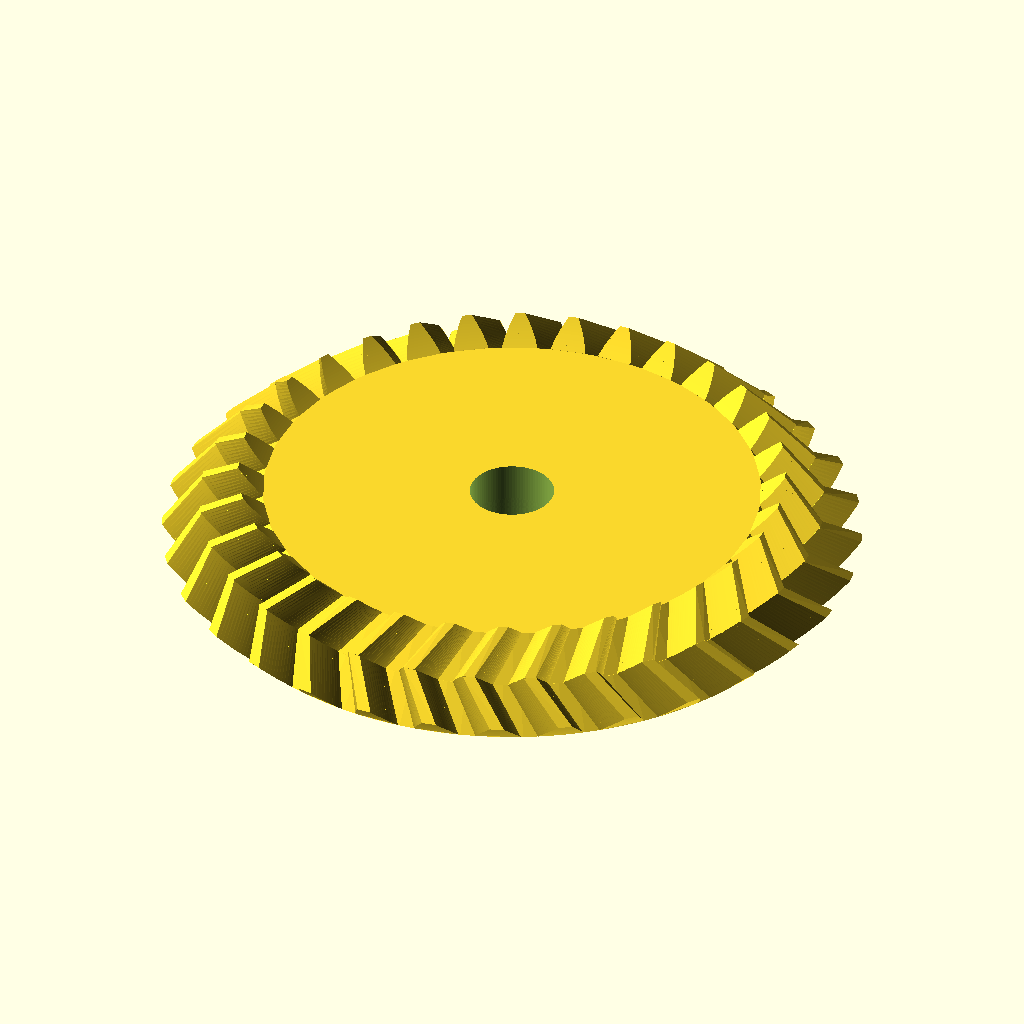
Cell 1 — every parameter at its default value.
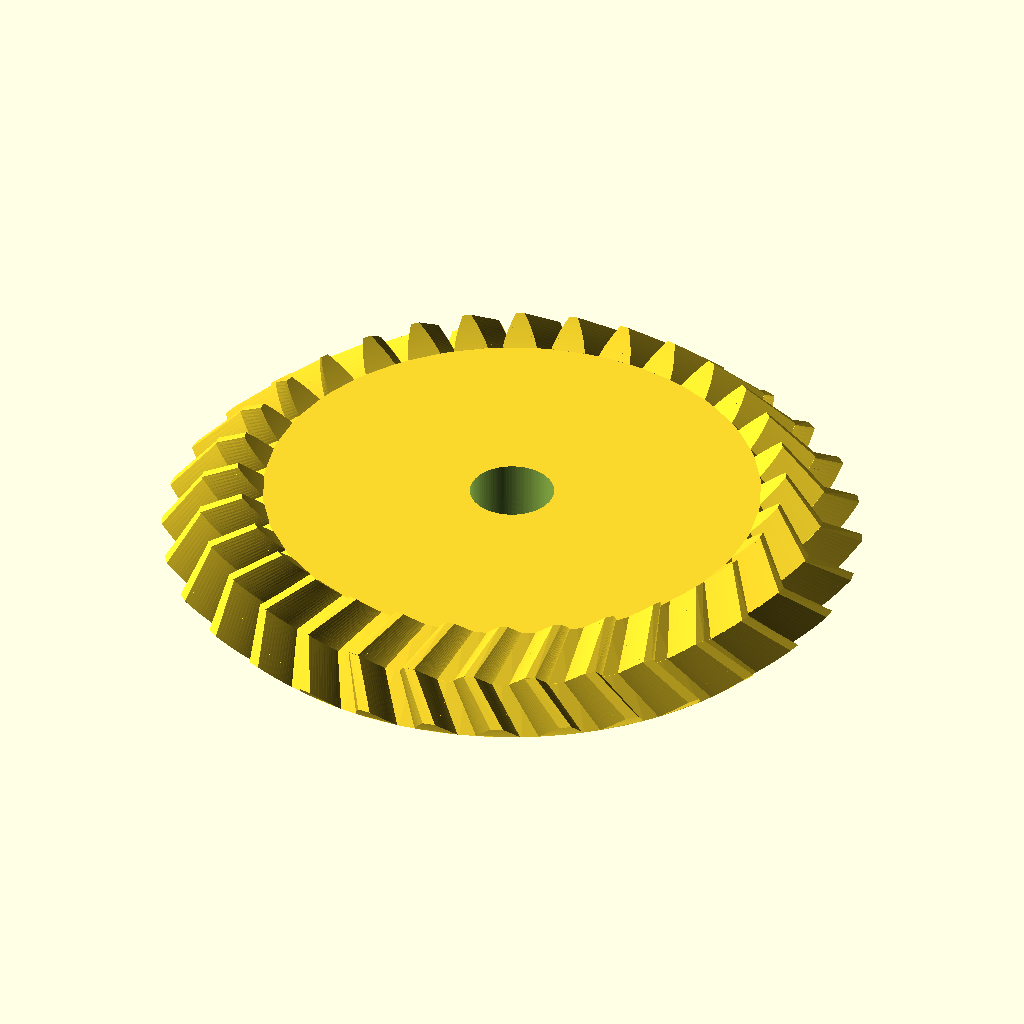
Cell 2 — spiel set to 0.1, the other parameters unchanged.
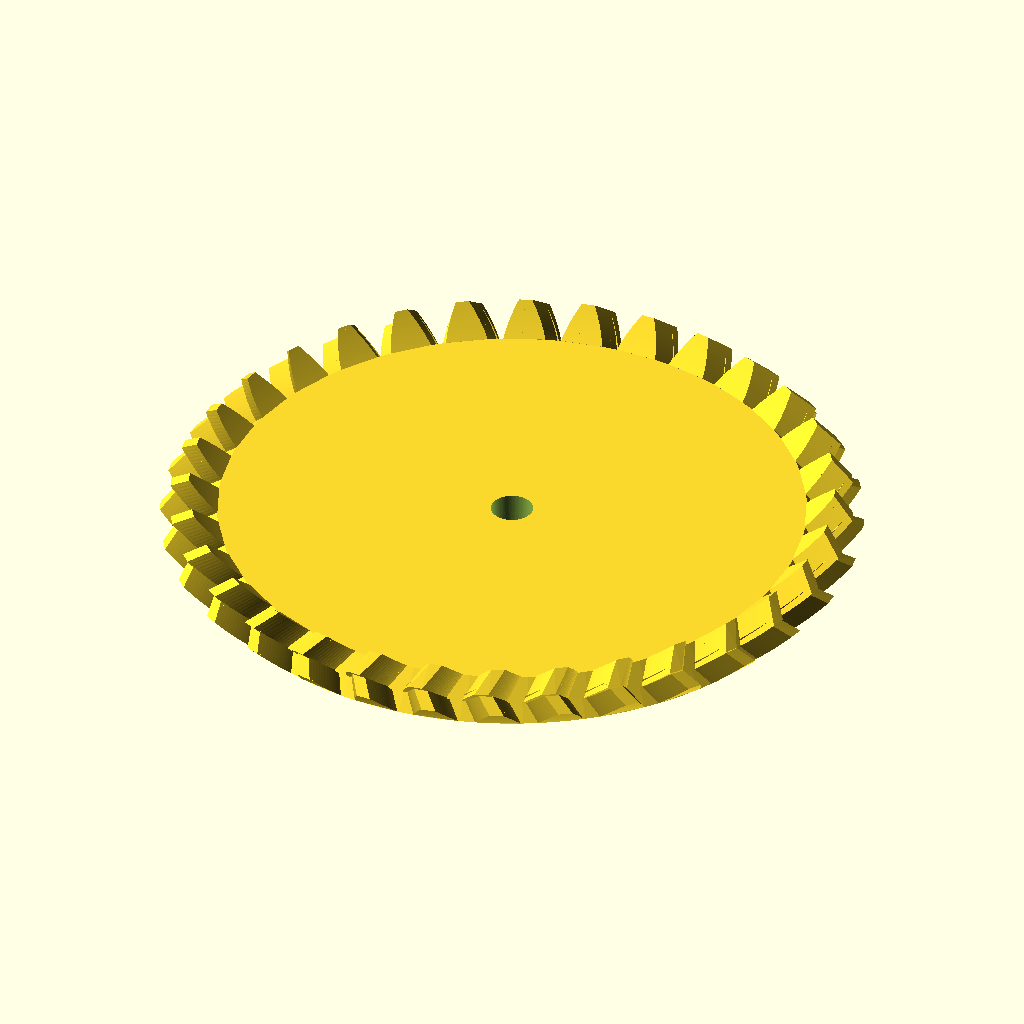
Cell 3 — modul set to 2, the other parameters unchanged.
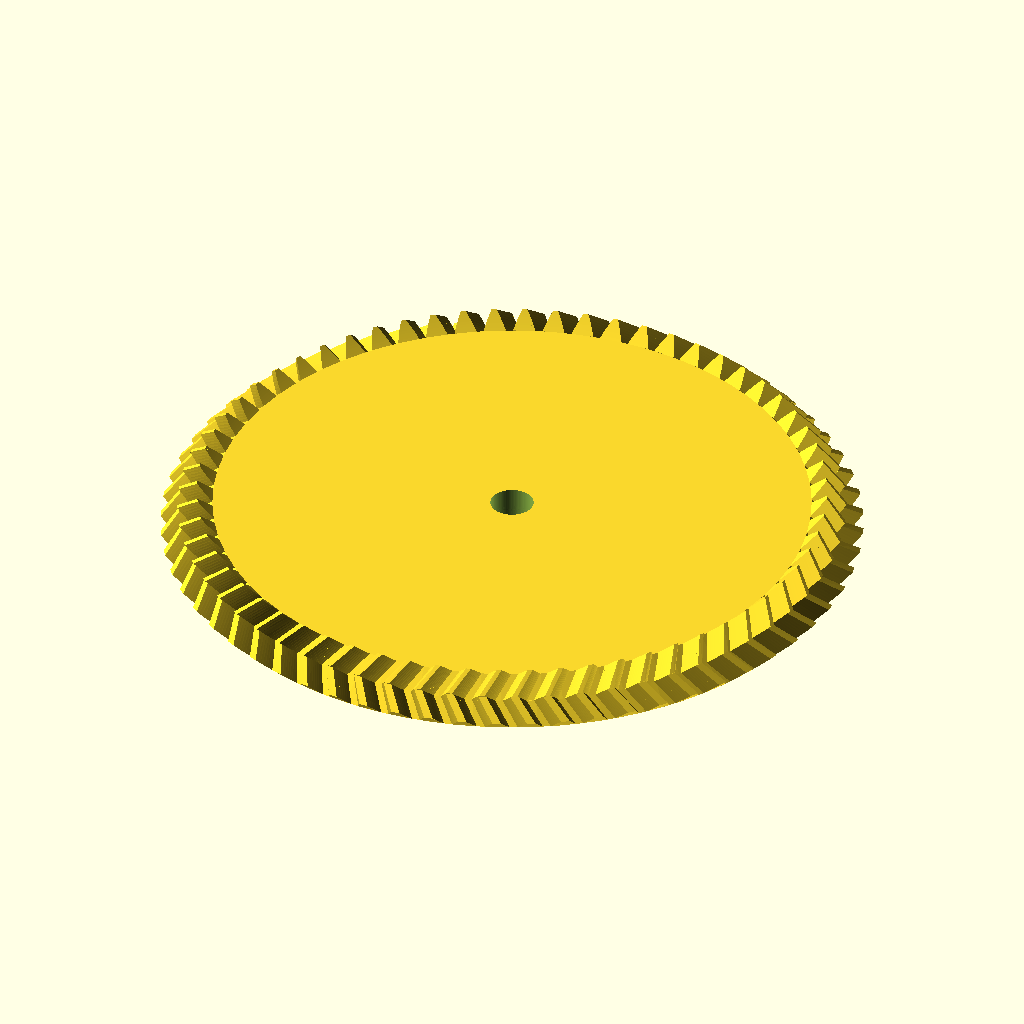
Cell 4: zahnzahl = 64 (everything else at default).
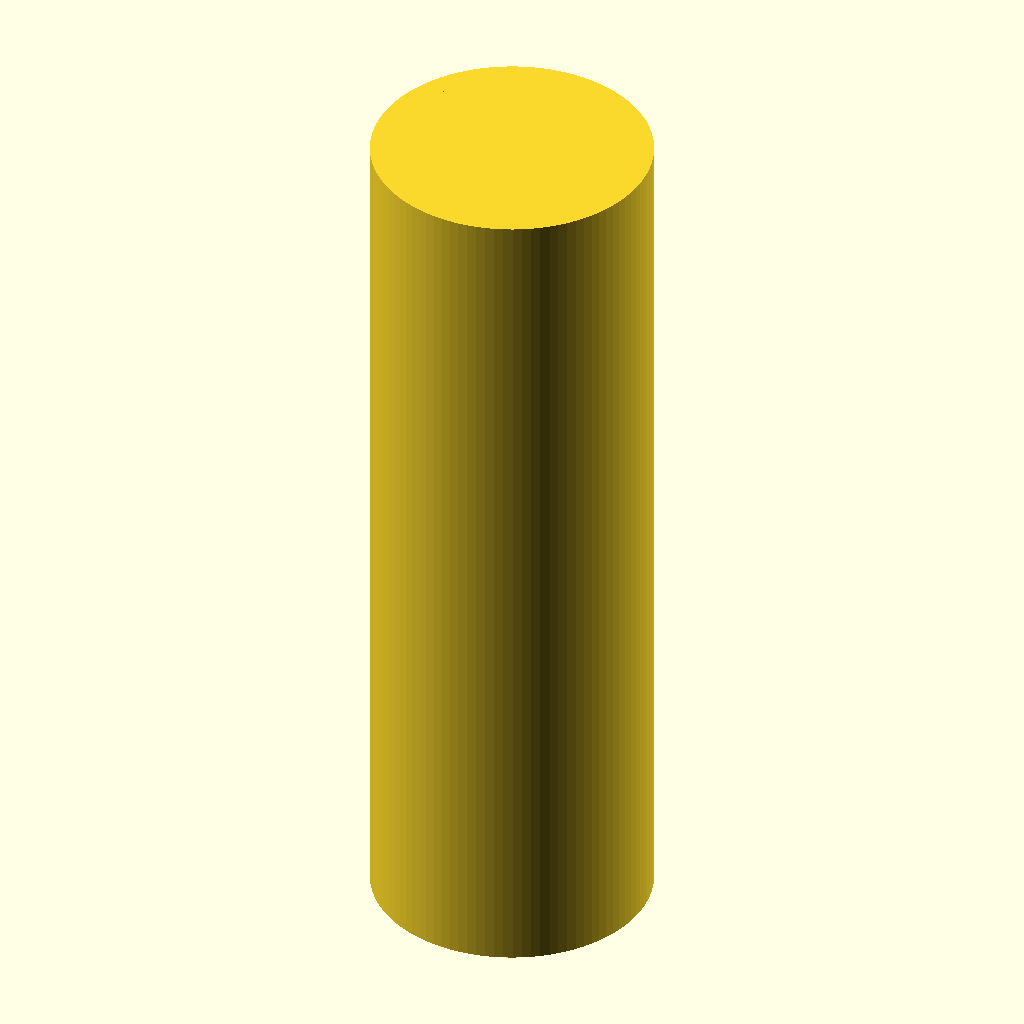
Cell 5: teilkegelwinkel = 90 (everything else at default).
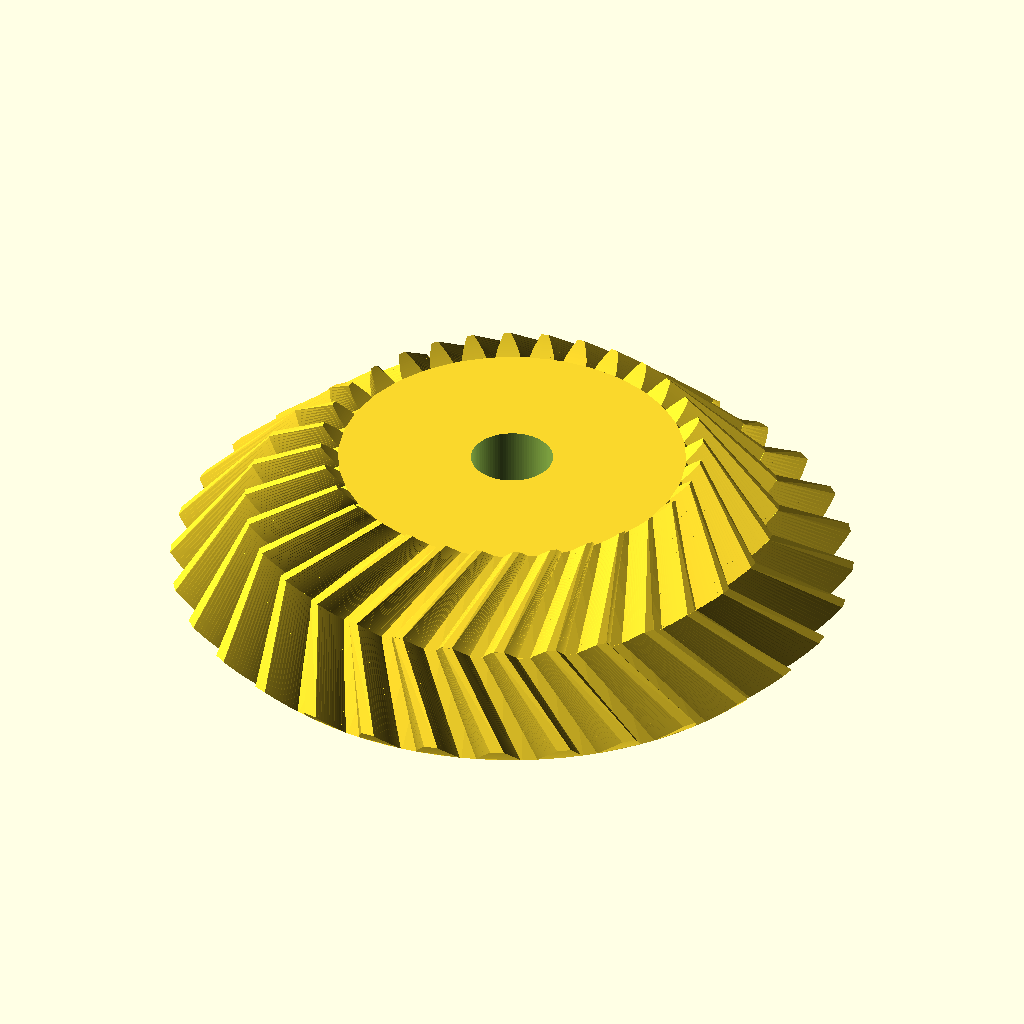
Cell 6: zahnbreite = 10 (everything else at default).
The same orthographic view direction (rotation 55°, 0°, 25°; colour scheme Cornfield) for every cell, with the view re-fitted per cell, so scale and position can differ between cells.
Source of the model, scadFiles/1600948/2521039.scad:
// Spiel zwischen Zahnflanken

spiel = 0.05;

// Höhe des Zahnkopfes über dem Teilkegel; Angabe für die Aussenseite des Kegels

modul = 1;

// Anzahl der Radzähne

zahnzahl = 32;

// (Halb)winkel des Kegels, auf dem das jeweils andere Hohlrad abrollt

teilkegelwinkel = 45;

// Breite der Zähne von der Außenseite in Richtung Kegelspitze

zahnbreite = 5;

// Durchmesser der Mittelbohrung

bohrung = 4;

// Eingriffswinkel, Standardwert = 20° gemäß DIN 867

eingriffswinkel = 20;

// Schrägungswinkel, Standardwert = 0°

schraegungswinkel = 30;



/* Bibliothek für Evolventen-Zahnräder



Autor:		Dr Jörg Janssen

Stand:		15. Juni 2016

Version:	1.3

Lizenz:		GNU non-commercial license



Erlaubte Module nach DIN 780:

0.05 0.06 0.08 0.10 0.12 0.16

0.20 0.25 0.3  0.4  0.5  0.6

0.7  0.8  0.9  1    1.25 1.5

2    2.5  3    4    5    6

8    10   12   16   20   25

32   40   50   60



*/





/* [Hidden] */

pi = 3.14159;

rad = 57.29578;

$fn = 96;



/*	Wandelt Radian in Grad um */

function grad(eingriffswinkel) =  eingriffswinkel*rad;





/*	Wandelt Grad in Radian um */

function radian(eingriffswinkel) = eingriffswinkel/rad;





/*	Wandelt 2D-Polarkoordinaten in kartesische um

    Format: radius, phi; phi = Winkel zur x-Achse auf xy-Ebene */

function pol_zu_kart(polvect) = [

	polvect[0]*cos(polvect[1]),  

	polvect[0]*sin(polvect[1])

];





/*	Kreisevolventen-Funktion:

    Gibt die Polarkoordinaten einer Kreisevolvente aus

    r = Radius des Grundkreises

    rho = Abrollwinkel in Grad */

function ev(r,rho) = [

	r/cos(rho),

	grad(tan(rho)-radian(rho))

];



/*  Kugelevolventen-Funktion

    Gibt die Polarkoordinaten einer Kugelevolvente aus

    theta0 = Winkel des Kegels, an dessen Schnittkante zum Großkugel die Evolvente abrollt

    theta = Winkel zur Kegelachse, für den der Azimutwinkel der Evolvente berechnet werden soll */

function kugelev(theta0,theta) = 1/sin(theta0)*acos(cos(theta)/cos(theta0))-acos(tan(theta0)/tan(theta));



/*  Wandelt Kugelkoordinaten in kartesische um

    Format: radius, theta, phi; theta = Winkel zu z-Achse, phi = Winkel zur x-Achse auf xy-Ebene */

function kugel_zu_kart(vect) = [

	vect[0]*sin(vect[1])*cos(vect[2]),  

	vect[0]*sin(vect[1])*sin(vect[2]),

	vect[0]*cos(vect[1])

];



/*	prüft, ob eine Zahl gerade ist

	= 1, wenn ja

	= 0, wenn die Zahl nicht gerade ist */

function istgerade(zahl) =

	(zahl == floor(zahl/2)*2) ? 1 : 0;



/*	größter gemeinsamer Teiler

	nach Euklidischem Algorithmus.

	Sortierung: a muss größer als b sein */

function ggt(a,b) = 

	a%b == 0 ? b : ggt(b,a%b);

	

/*  Kegelrad

    modul = Höhe des Zahnkopfes über dem Teilkegel; Angabe für die Aussenseite des Kegels

    zahnzahl = Anzahl der Radzähne

    teilkegelwinkel = (Halb)winkel des Kegels, auf dem das jeweils andere Hohlrad abrollt

    zahnbreite = Breite der Zähne von der Außenseite in Richtung Kegelspitze

    bohrung = Durchmesser der Mittelbohrung

    eingriffswinkel = Eingriffswinkel, Standardwert = 20° gemäß DIN 867

	schraegungswinkel = Schrägungswinkel, Standardwert = 0° */

module kegelrad(modul, zahnzahl, teilkegelwinkel, zahnbreite, bohrung, eingriffswinkel = 20, schraegungswinkel=0) {



	// Dimensions-Berechnungen

	d_aussen = modul * zahnzahl;									// Teilkegeldurchmesser auf der Kegelgrundfläche,

																	// entspricht der Sehne im Kugelschnitt

	r_aussen = d_aussen / 2;										// Teilkegelradius auf der Kegelgrundfläche 

	rg_aussen = r_aussen/sin(teilkegelwinkel);						// Großkegelradius für Zahn-Außenseite, entspricht der Länge der Kegelflanke;

	rg_innen = rg_aussen - zahnbreite;								// Großkegelradius für Zahn-Innenseite	

	r_innen = r_aussen*rg_innen/rg_aussen;

	alpha_stirn = atan(tan(eingriffswinkel)/cos(schraegungswinkel));// Schrägungswinkel im Stirnschnitt

	delta_b = asin(cos(alpha_stirn)*sin(teilkegelwinkel));			// Grundkegelwinkel		

	da_aussen = (modul <1)? d_aussen + (modul * 2.2) * cos(teilkegelwinkel): d_aussen + modul * 2 * cos(teilkegelwinkel);

	ra_aussen = da_aussen / 2;

	delta_a = asin(ra_aussen/rg_aussen);

	c = modul / 6;													// Kopfspiel

	df_aussen = d_aussen - (modul +c) * 2 * cos(teilkegelwinkel);

	rf_aussen = df_aussen / 2;

	delta_f = asin(rf_aussen/rg_aussen);

	rkf = rg_aussen*sin(delta_f);									// Radius des Kegelfußes

	hoehe_f = rg_aussen*cos(delta_f);								// Höhe des Kegels vom Fußkegel

	

	echo("Teilkegeldurchmesser auf der Kegelgrundfläche = ", d_aussen);

	

	// Größen für Komplementär-Kegelstumpf

	hoehe_k = (rg_aussen-zahnbreite)/cos(teilkegelwinkel);			// Höhe des Komplementärkegels für richtige Zahnlänge

	rk = (rg_aussen-zahnbreite)/sin(teilkegelwinkel);				// Fußradius des Komplementärkegels

	rfk = rk*hoehe_k*tan(delta_f)/(rk+hoehe_k*tan(delta_f));		// Kopfradius des Zylinders für 

																	// Komplementär-Kegelstumpf

	hoehe_fk = rk*hoehe_k/(hoehe_k*tan(delta_f)+rk);				// Hoehe des Komplementär-Kegelstumpfs



	echo("Höhe Kegelrad = ", hoehe_f-hoehe_fk);

	

	phi_r = kugelev(delta_b, teilkegelwinkel);						// Winkel zum Punkt der Evolvente auf Teilkegel

		

	// Torsionswinkel gamma aus Schrägungswinkel

	gamma_g = 2*atan(zahnbreite*tan(schraegungswinkel)/(2*rg_aussen-zahnbreite));

	gamma = 2*asin(rg_aussen/r_aussen*sin(gamma_g/2));

	

	schritt = (delta_a - delta_b)/16;

	tau = 360/zahnzahl;												// Teilungswinkel

	start = (delta_b > delta_f) ? delta_b : delta_f;

	spiegelpunkt = (180*(1-spiel))/zahnzahl+2*phi_r;



	// Zeichnung

	rotate([0,0,phi_r+90*(1-spiel)/zahnzahl]){						// Zahn auf x-Achse zentrieren;

																	// macht Ausrichtung mit anderen Rädern einfacher

		translate([0,0,hoehe_f]) rotate(a=[0,180,0]){

			union(){

				translate([0,0,hoehe_f]) rotate(a=[0,180,0]){								// Kegelstumpf							

					difference(){

						linear_extrude(height=hoehe_f-hoehe_fk, scale=rfk/rkf) circle(rkf);

						translate([0,0,-1]){

							cylinder(h = hoehe_f-hoehe_fk+2, r = bohrung/2);				// Bohrung

						}

					}	

				}

				for (rot = [0:tau:360]){

					rotate (rot) {															// "Zahnzahl-mal" kopieren und drehen

						union(){

							if (delta_b > delta_f){

								// Zahnfuß

								flankenpunkt_unten = 1*spiegelpunkt;

								flankenpunkt_oben = kugelev(delta_f, start);

								polyhedron(

									points = [

										kugel_zu_kart([rg_aussen, start*1.001, flankenpunkt_unten]),	// 1 promille Überlappung mit Zahn

										kugel_zu_kart([rg_innen, start*1.001, flankenpunkt_unten+gamma]),

										kugel_zu_kart([rg_innen, start*1.001, spiegelpunkt-flankenpunkt_unten+gamma]),

										kugel_zu_kart([rg_aussen, start*1.001, spiegelpunkt-flankenpunkt_unten]),								

										kugel_zu_kart([rg_aussen, delta_f, flankenpunkt_unten]),

										kugel_zu_kart([rg_innen, delta_f, flankenpunkt_unten+gamma]),

										kugel_zu_kart([rg_innen, delta_f, spiegelpunkt-flankenpunkt_unten+gamma]),

										kugel_zu_kart([rg_aussen, delta_f, spiegelpunkt-flankenpunkt_unten])								

									],

									faces = [[0,1,2],[0,2,3],[0,4,1],[1,4,5],[1,5,2],[2,5,6],[2,6,3],[3,6,7],[0,3,7],[0,7,4],[4,6,5],[4,7,6]],

									convexity =1

								);

							}

							// Zahn

							for (delta = [start:schritt:delta_a-schritt]){

								flankenpunkt_unten = kugelev(delta_b, delta);

								flankenpunkt_oben = kugelev(delta_b, delta+schritt);

								polyhedron(

									points = [

										kugel_zu_kart([rg_aussen, delta, flankenpunkt_unten]),

										kugel_zu_kart([rg_innen, delta, flankenpunkt_unten+gamma]),

										kugel_zu_kart([rg_innen, delta, spiegelpunkt-flankenpunkt_unten+gamma]),

										kugel_zu_kart([rg_aussen, delta, spiegelpunkt-flankenpunkt_unten]),								

										kugel_zu_kart([rg_aussen, delta+schritt, flankenpunkt_oben]),

										kugel_zu_kart([rg_innen, delta+schritt, flankenpunkt_oben+gamma]),

										kugel_zu_kart([rg_innen, delta+schritt, spiegelpunkt-flankenpunkt_oben+gamma]),

										kugel_zu_kart([rg_aussen, delta+schritt, spiegelpunkt-flankenpunkt_oben])									

									],

									faces = [[0,1,2],[0,2,3],[0,4,1],[1,4,5],[1,5,2],[2,5,6],[2,6,3],[3,6,7],[0,3,7],[0,7,4],[4,6,5],[4,7,6]],

									convexity =1

								);

							}

						}

					}

				}	

			}

		}

	}

}



/*  Pfeil-Kegelrad; verwendet das Modul "kegelrad"

    modul = Höhe des Zahnkopfes über dem Teilkreis

    zahnzahl = Anzahl der Radzähne

    hoehe = Höhe des Zahnrads

    bohrung = Durchmesser der Mittelbohrung

    eingriffswinkel = Eingriffswinkel, Standardwert = 20° gemäß DIN 867

    schraegungswinkel = Schrägungswinkel, Standardwert = 0° */

module pfeilkegelrad(modul, zahnzahl, teilkegelwinkel, zahnbreite, bohrung, eingriffswinkel = 20, schraegungswinkel=0){



	// Dimensions-Berechnungen

	

	zahnbreite = zahnbreite / 2;

	

	d_aussen = modul * zahnzahl;								// Teilkegeldurchmesser auf der Kegelgrundfläche,

																// entspricht der Sehne im Kugelschnitt

	r_aussen = d_aussen / 2;									// Teilkegelradius auf der Kegelgrundfläche 

	rg_aussen = r_aussen/sin(teilkegelwinkel);					// Großkegelradius, entspricht der Länge der Kegelflanke;

	c = modul / 6;												// Kopfspiel

	df_aussen = d_aussen - (modul +c) * 2 * cos(teilkegelwinkel);

	rf_aussen = df_aussen / 2;

	delta_f = asin(rf_aussen/rg_aussen);

	hoehe_f = rg_aussen*cos(delta_f);							// Höhe des Kegels vom Fußkegel



	// Torsionswinkel gamma aus Schrägungswinkel

	gamma_g = 2*atan(zahnbreite*tan(schraegungswinkel)/(2*rg_aussen-zahnbreite));

	gamma = 2*asin(rg_aussen/r_aussen*sin(gamma_g/2));

	

	echo("Teilkegeldurchmesser auf der Kegelgrundfläche = ", d_aussen);

	

	// Größen für Komplementär-Kegelstumpf

	hoehe_k = (rg_aussen-zahnbreite)/cos(teilkegelwinkel);		// Höhe des Komplementärkegels für richtige Zahnlänge

	rk = (rg_aussen-zahnbreite)/sin(teilkegelwinkel);			// Fußradius des Komplementärkegels

	rfk = rk*hoehe_k*tan(delta_f)/(rk+hoehe_k*tan(delta_f));	// Kopfradius des Zylinders für 

																// Komplementär-Kegelstumpf

	hoehe_fk = rk*hoehe_k/(hoehe_k*tan(delta_f)+rk);			// Hoehe des Komplementär-Kegelstumpfs

	

	modul_innen = modul-zahnbreite/rg_aussen;



		union(){

		kegelrad(modul, zahnzahl, teilkegelwinkel, zahnbreite, bohrung, eingriffswinkel, schraegungswinkel);		// untere Hälfte

		translate([0,0,hoehe_f-hoehe_fk])

			rotate(a=-gamma,v=[0,0,1])

				kegelrad(modul_innen, zahnzahl, teilkegelwinkel, zahnbreite, bohrung, eingriffswinkel, -schraegungswinkel);	// obere Hälfte

	}

}





pfeilkegelrad(modul, zahnzahl, teilkegelwinkel, zahnbreite, bohrung, eingriffswinkel, schraegungswinkel);
Parameter table extracted from the source (name, type, default, range or options):
spiel: number, default 0.05
modul: number, default 1
zahnzahl: number, default 32
teilkegelwinkel: number, default 45
zahnbreite: number, default 5
bohrung: number, default 4
eingriffswinkel: number, default 20
schraegungswinkel: number, default 30
